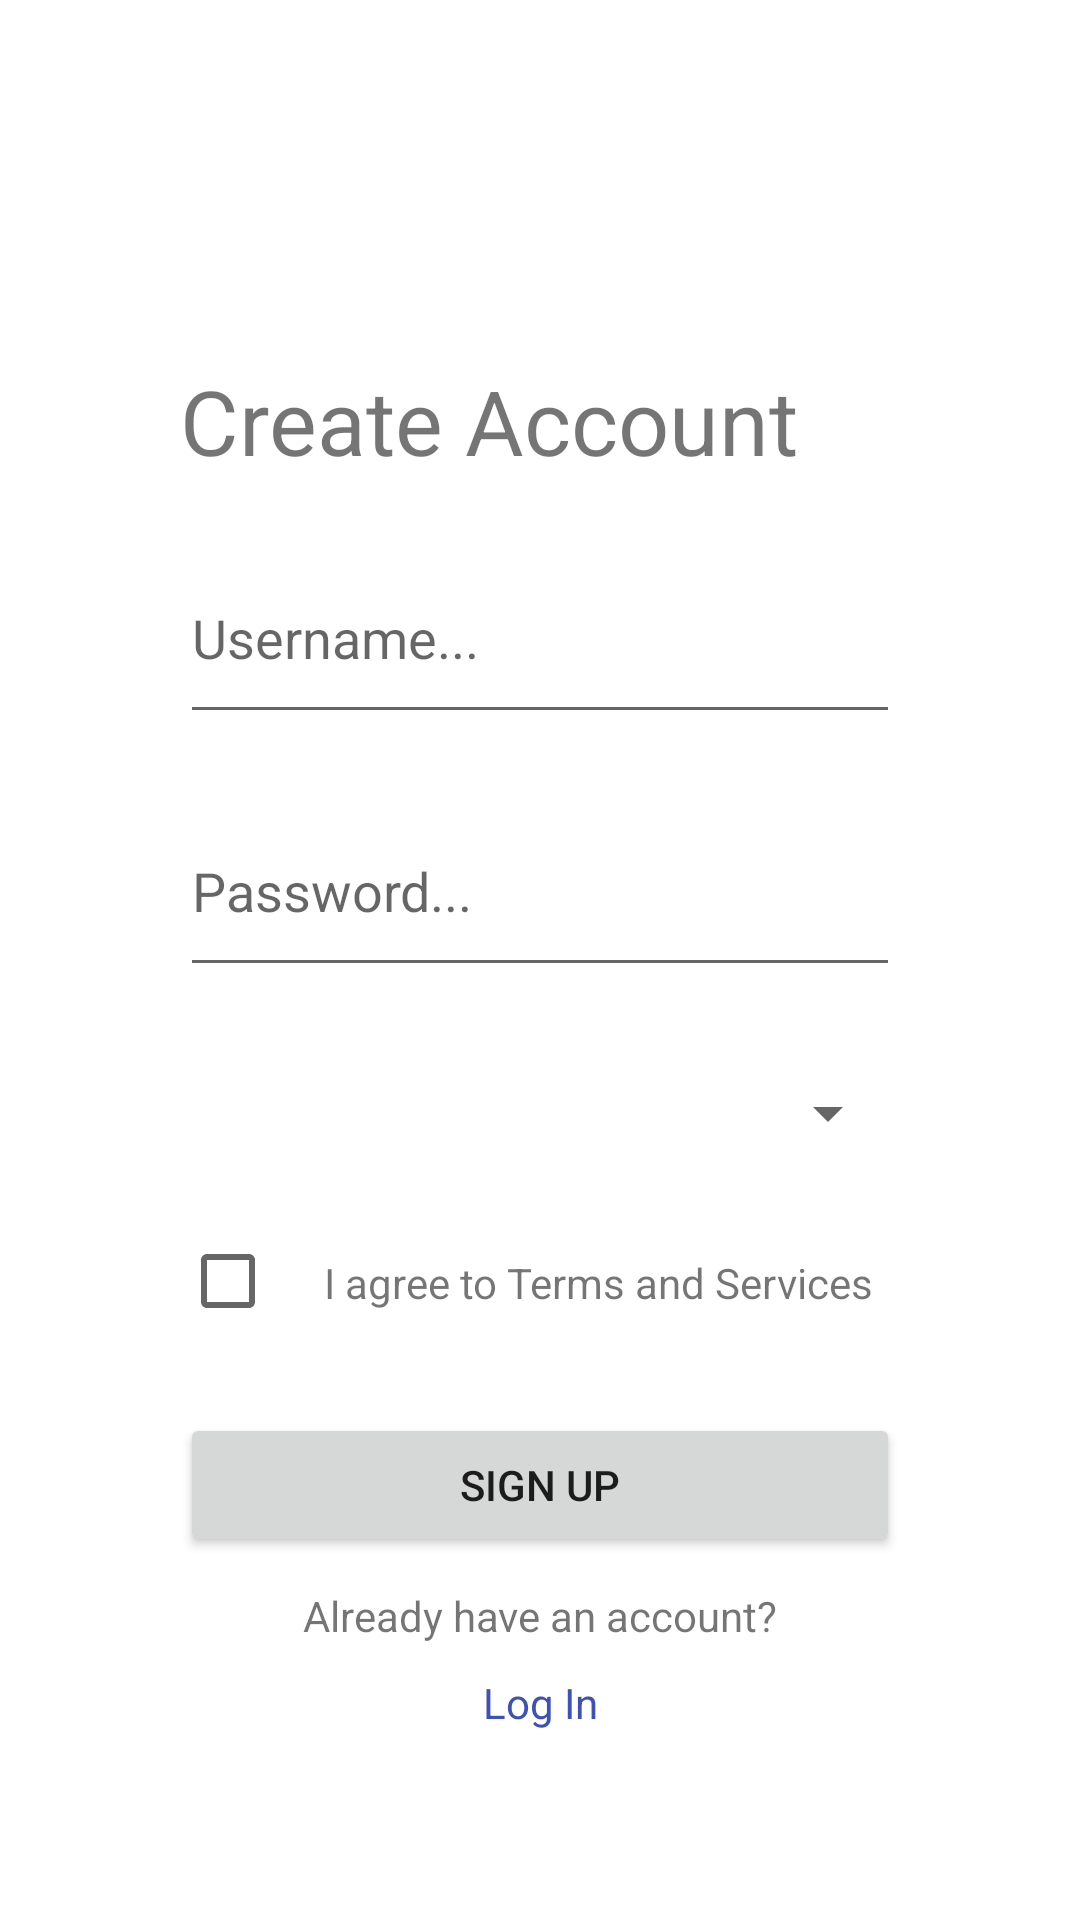

Reconstruct the res/layout file that produces this screen, plus the resources it refers to.
<!-- AndroidManifest.xml: application theme Theme.SMDProjectDesigns -->
<!-- res/layout/activity_screen2.xml -->
<?xml version="1.0" encoding="utf-8"?>
<androidx.constraintlayout.widget.ConstraintLayout xmlns:android="http://schemas.android.com/apk/res/android"
    xmlns:app="http://schemas.android.com/apk/res-auto"
    xmlns:tools="http://schemas.android.com/tools"
    android:layout_width="match_parent"
    android:layout_height="match_parent"
    android:padding="60dp"
    tools:context=".Screen2">

    <TextView
        android:layout_width="match_parent"
        android:layout_height="wrap_content"
        android:text="Create Account"
        android:id="@+id/createAcc"
        android:layout_marginTop="60dp"
        android:textSize="30sp"
        app:layout_constraintTop_toTopOf="parent"
        app:layout_constraintLeft_toLeftOf="parent" />

    <EditText
        android:layout_width="match_parent"
        android:layout_height="wrap_content"
        android:id="@+id/username"
        android:inputType="text"
        android:layout_marginTop="30dp"
        android:paddingBottom="20dp"
        android:hint="Username..."
        app:layout_constraintTop_toBottomOf="@id/createAcc"
        app:layout_constraintLeft_toLeftOf="parent" />

    <EditText
        android:layout_width="match_parent"
        android:layout_height="wrap_content"
        android:id="@+id/password"
        android:inputType="textPassword"
        android:paddingBottom="20dp"
        android:layout_marginTop="30dp"
        android:hint="Password..."
        app:layout_constraintTop_toBottomOf="@id/username"
        app:layout_constraintLeft_toLeftOf="parent" />

    <Spinner
        android:layout_width="match_parent"
        android:layout_height="wrap_content"
        android:id="@+id/country"
        android:layout_marginTop="30dp"
        app:layout_constraintTop_toBottomOf="@id/password"
        app:layout_constraintLeft_toLeftOf="parent" />

    <CheckBox
        android:layout_width="wrap_content"
        android:layout_height="wrap_content"
        android:id="@+id/agreement"
        android:layout_marginTop="20dp"
        app:layout_constraintTop_toBottomOf="@id/country"
        app:layout_constraintLeft_toLeftOf="parent" />

    <TextView
        android:layout_width="wrap_content"
        android:layout_height="wrap_content"
        android:id="@+id/agreementStatement"
        android:text="I agree to Terms and Services"
        android:layout_marginTop="35dp"
        app:layout_constraintTop_toBottomOf="@id/country"
        app:layout_constraintLeft_toRightOf="@id/agreement"/>

    <Button
        android:layout_width="match_parent"
        android:layout_height="wrap_content"
        android:text="Sign up"
        android:layout_marginTop="20dp"
        android:id="@+id/signupBtn"
        app:layout_constraintTop_toBottomOf="@id/agreement"
        app:layout_constraintLeft_toLeftOf="parent"/>

    <TextView
        android:layout_width="match_parent"
        android:layout_height="wrap_content"
        android:text="Already have an account?"
        android:id="@+id/question"
        android:layout_marginTop="10dp"
        android:gravity="center"
        app:layout_constraintTop_toBottomOf="@id/signupBtn"
        app:layout_constraintLeft_toLeftOf="parent"/>

    <TextView
        android:layout_width="match_parent"
        android:layout_height="wrap_content"
        android:text="Log In"
        android:textColor="#3F51B5"
        android:id="@+id/loginLink"
        android:layout_marginTop="10dp"
        android:gravity="center"
        app:layout_constraintTop_toBottomOf="@id/question"
        app:layout_constraintLeft_toLeftOf="parent"/>

</androidx.constraintlayout.widget.ConstraintLayout>
<!-- resources referenced by this layout -->
<resources>
  <style name="Theme.SMDProjectDesigns" parent="Theme.MaterialComponents.DayNight.DarkActionBar">
          
          <item name="colorPrimary">@color/purple_500</item>
          <item name="colorPrimaryVariant">@color/purple_700</item>
          <item name="colorOnPrimary">@color/white</item>
          
          <item name="colorSecondary">@color/teal_200</item>
          <item name="colorSecondaryVariant">@color/teal_700</item>
          <item name="colorOnSecondary">@color/black</item>
          
          <item name="android:statusBarColor" tools:targetApi="l">?attr/colorPrimaryVariant</item>
          
      </style>
  <!-- not gathered from this repository: default colours our renderer supplied (Android Studio template values) -->
  <color name="purple_500">#FF6200EE</color>
  <color name="purple_700">#FF3700B3</color>
  <color name="teal_200">#FF03DAC5</color>
  <color name="teal_700">#FF018786</color>
  <color name="black">#FF000000</color>
  <color name="white">#FFFFFFFF</color>
</resources>
